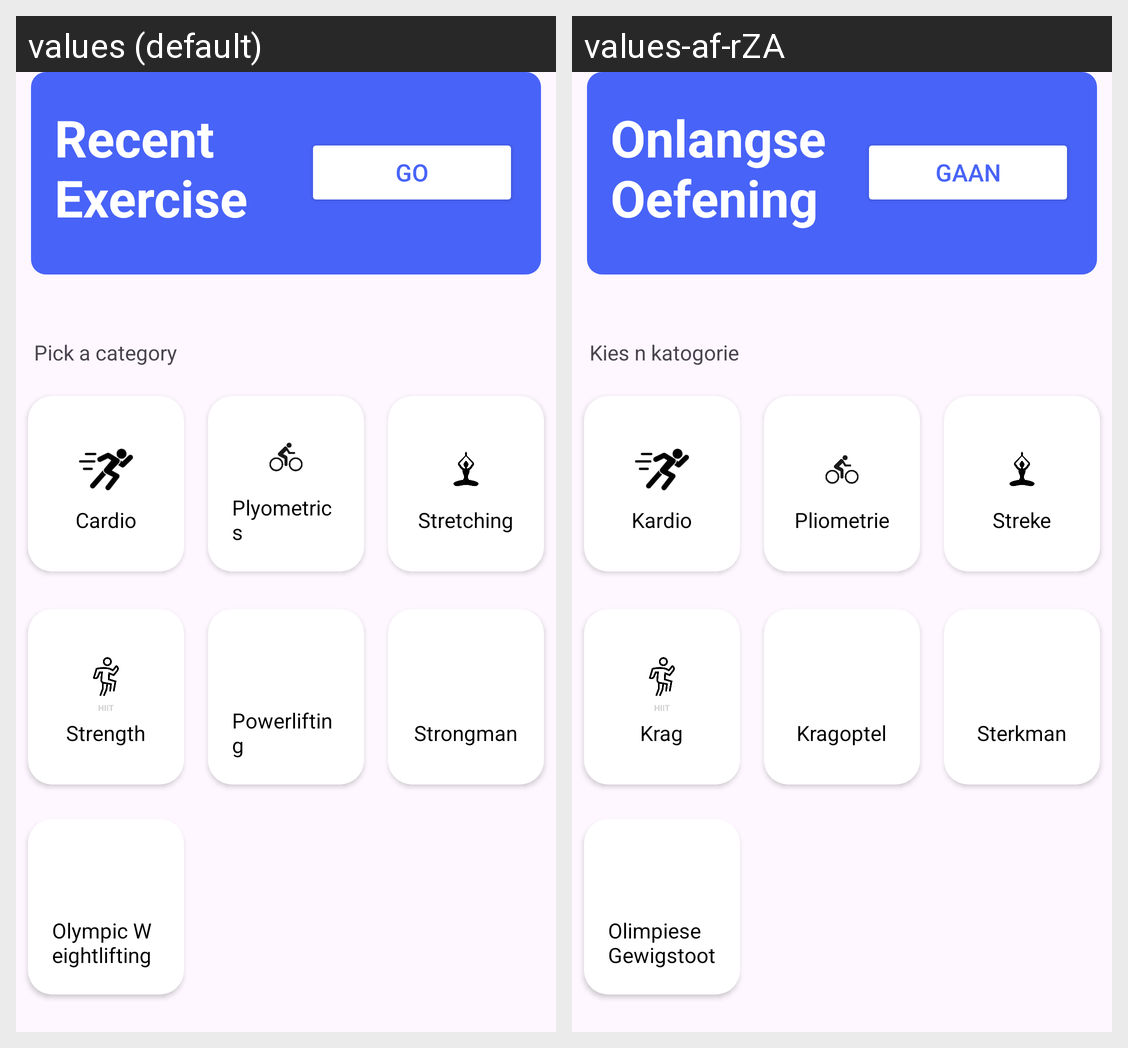

Strings drawn on this Android screen and how each of the app's shown locales translates them:
Android screen res/layout/fragment_category.xml rendered under 2 locales, left to right: values (default), values-af-rZA. Device: Nexus 5 (rendered at 1080×1920; each locale shown at half size, 540×960, under a caption strip naming it); theme Theme.Limitless.
Strings drawn on this screen, with the default value and each locale's value (text and hints the layout hard-codes, and strings that could not be matched under every locale, appear in the picture but are not listed):

cardio1
  values: Cardio
  values-af-rZA: Kardio

plyometrics1
  values: Plyometrics
  values-af-rZA: Pliometrie

stretching1
  values: Stretching
  values-af-rZA: Streke

olympic_weightlifting
  values: Olympic Weightlifting
  values-af-rZA: Olimpiese Gewigstoot

strength
  values: Strength
  values-af-rZA: Krag

powerlifting
  values: Powerlifting
  values-af-rZA: Kragoptel

strongman
  values: Strongman
  values-af-rZA: Sterkman

recent_exercise
  values: Recent Exercise
  values-af-rZA: Onlangse Oefening

go1
  values: Go
  values-af-rZA: Gaan

pick_a_category
  values: Pick a category
  values-af-rZA: Kies n katogorie
